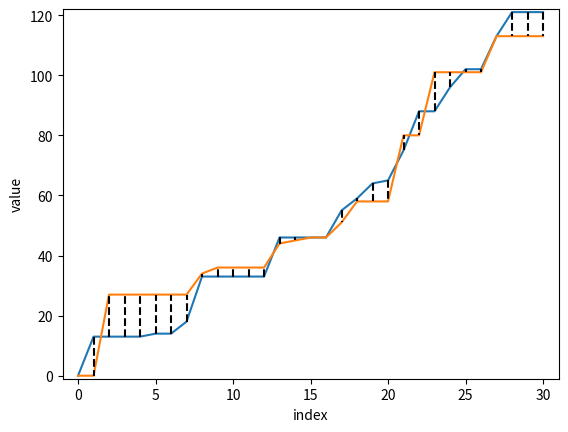

Here is the Python script that generated this plot:
"""
dtw を可視化する．
"""

import numpy as np
import pandas as pd
import sys
import time
import matplotlib.pyplot as plt

def dtw(vec1, vec2):
    import numpy as np
    d = np.zeros([len(vec1)+1, len(vec2)+1])
    d[:] = np.inf
    d[0, 0] = 0
    for i in range(1, d.shape[0]):
        for j in range(1, d.shape[1]):
            cost = abs(vec1[i-1]-vec2[j-1])
            d[i, j] = cost + min(d[i-1, j], d[i, j-1], d[i-1, j-1])
    print(d)
    return d

vec1 = [0,13,13,14,18,33,46,55,59,64,65,75,88,96,102,113,121,121,121]
vec2 = [0,27,27,27,34,36,36,36,36,44,45,46,46,51,58,80,101,101,113]
d = dtw(vec1,vec2)
plt.plot(vec1)
plt.plot(vec2)
plt.ylim(min(min(vec1),min(vec2))-1,max(max(vec1),max(vec2))+1)
plt.xlim(-1,len(vec1))
plt.xlabel("index")
plt.ylabel("value")
lim_i = len(vec1)
lim_j = len(vec2)
i = 1
j = 1
plt_arr=[]

while i < lim_i and j < lim_j:
  plt_arr.append([i-1,j-1])
  if min(d[i+1][j],d[i][j+1],d[i+1][j+1]) == d[i+1][j]:
    i += 1
  elif min(d[i+1][j],d[i][j+1],d[i+1][j+1]) == d[i][j+1]:
    j += 1
  else:
    i += 1
    j+=1
while i < lim_i:
  plt_arr.append([i-1,j-1])
  i+=1
while j < lim_j:
  plt_arr.append([i-1,j-1])
  j+=1
plt_arr.append([i-1,j-1])

for p_a in plt_arr:
  plt.plot([p_a[0],p_a[1]],[vec1[p_a[0]],vec2[p_a[1]]],"k--",label=str(p_a[0])+","+str(p_a[1]))
  print([min(p_a[0],p_a[1]),max(p_a[0],p_a[1])],[min(vec1[p_a[0]],vec2[p_a[1]]),max(vec1[p_a[0]],vec2[p_a[1]])])
plt.show()
plt.clf()

v1=[]
v2=[]
for p_a in plt_arr:
  v1.append(vec1[p_a[0]])
  v2.append(vec2[p_a[1]])
plt.plot(v1)
plt.plot(v2)
for i in range(len(v1)):
  plt.plot([i,i],[v1[i],v2[i]],"k--")
plt.ylim(min(min(v1),min(v2))-1,max(max(v1),max(v2))+1)
plt.xlim(-1,len(v1))
plt.xlabel("index")
plt.ylabel("value")
plt.show()
